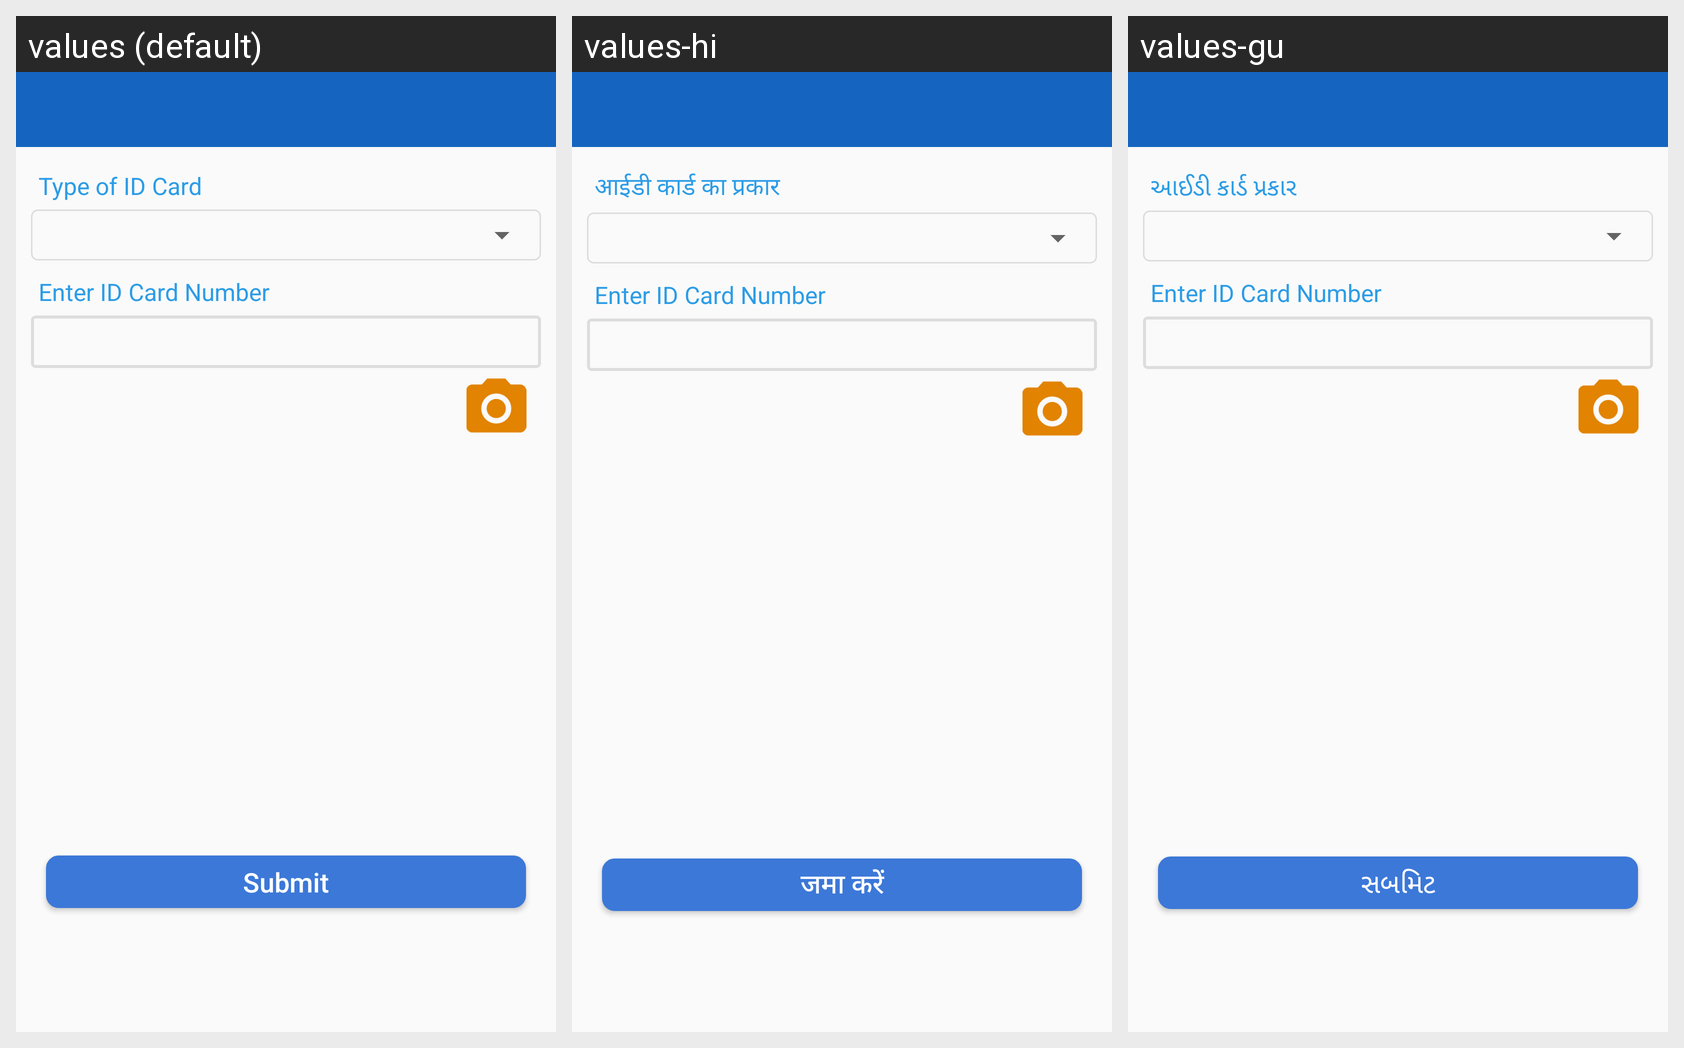

The same Android screen rendered under several of its app's locales, left to right. List the strings drawn on it with the default value and each locale's translation.
Android screen res/layout/activity_goverment_idcapture.xml rendered under 3 locales, left to right: values (default), values-hi, values-gu. Device: Nexus 5 (rendered at 1080×1920; each locale shown at half size, 540×960, under a caption strip naming it); theme myTheme.
Strings drawn on this screen, with the default value and each locale's value (text and hints the layout hard-codes, and strings that could not be matched under every locale, appear in the picture but are not listed):

submit
  values: Submit
  values-hi: जमा करें
  values-gu: સબમિટ

typeOfIdCard
  values: Type of ID Card
  values-hi: आईडी कार्ड का प्रकार
  values-gu: આઈડી કાર્ડ પ્રકાર
